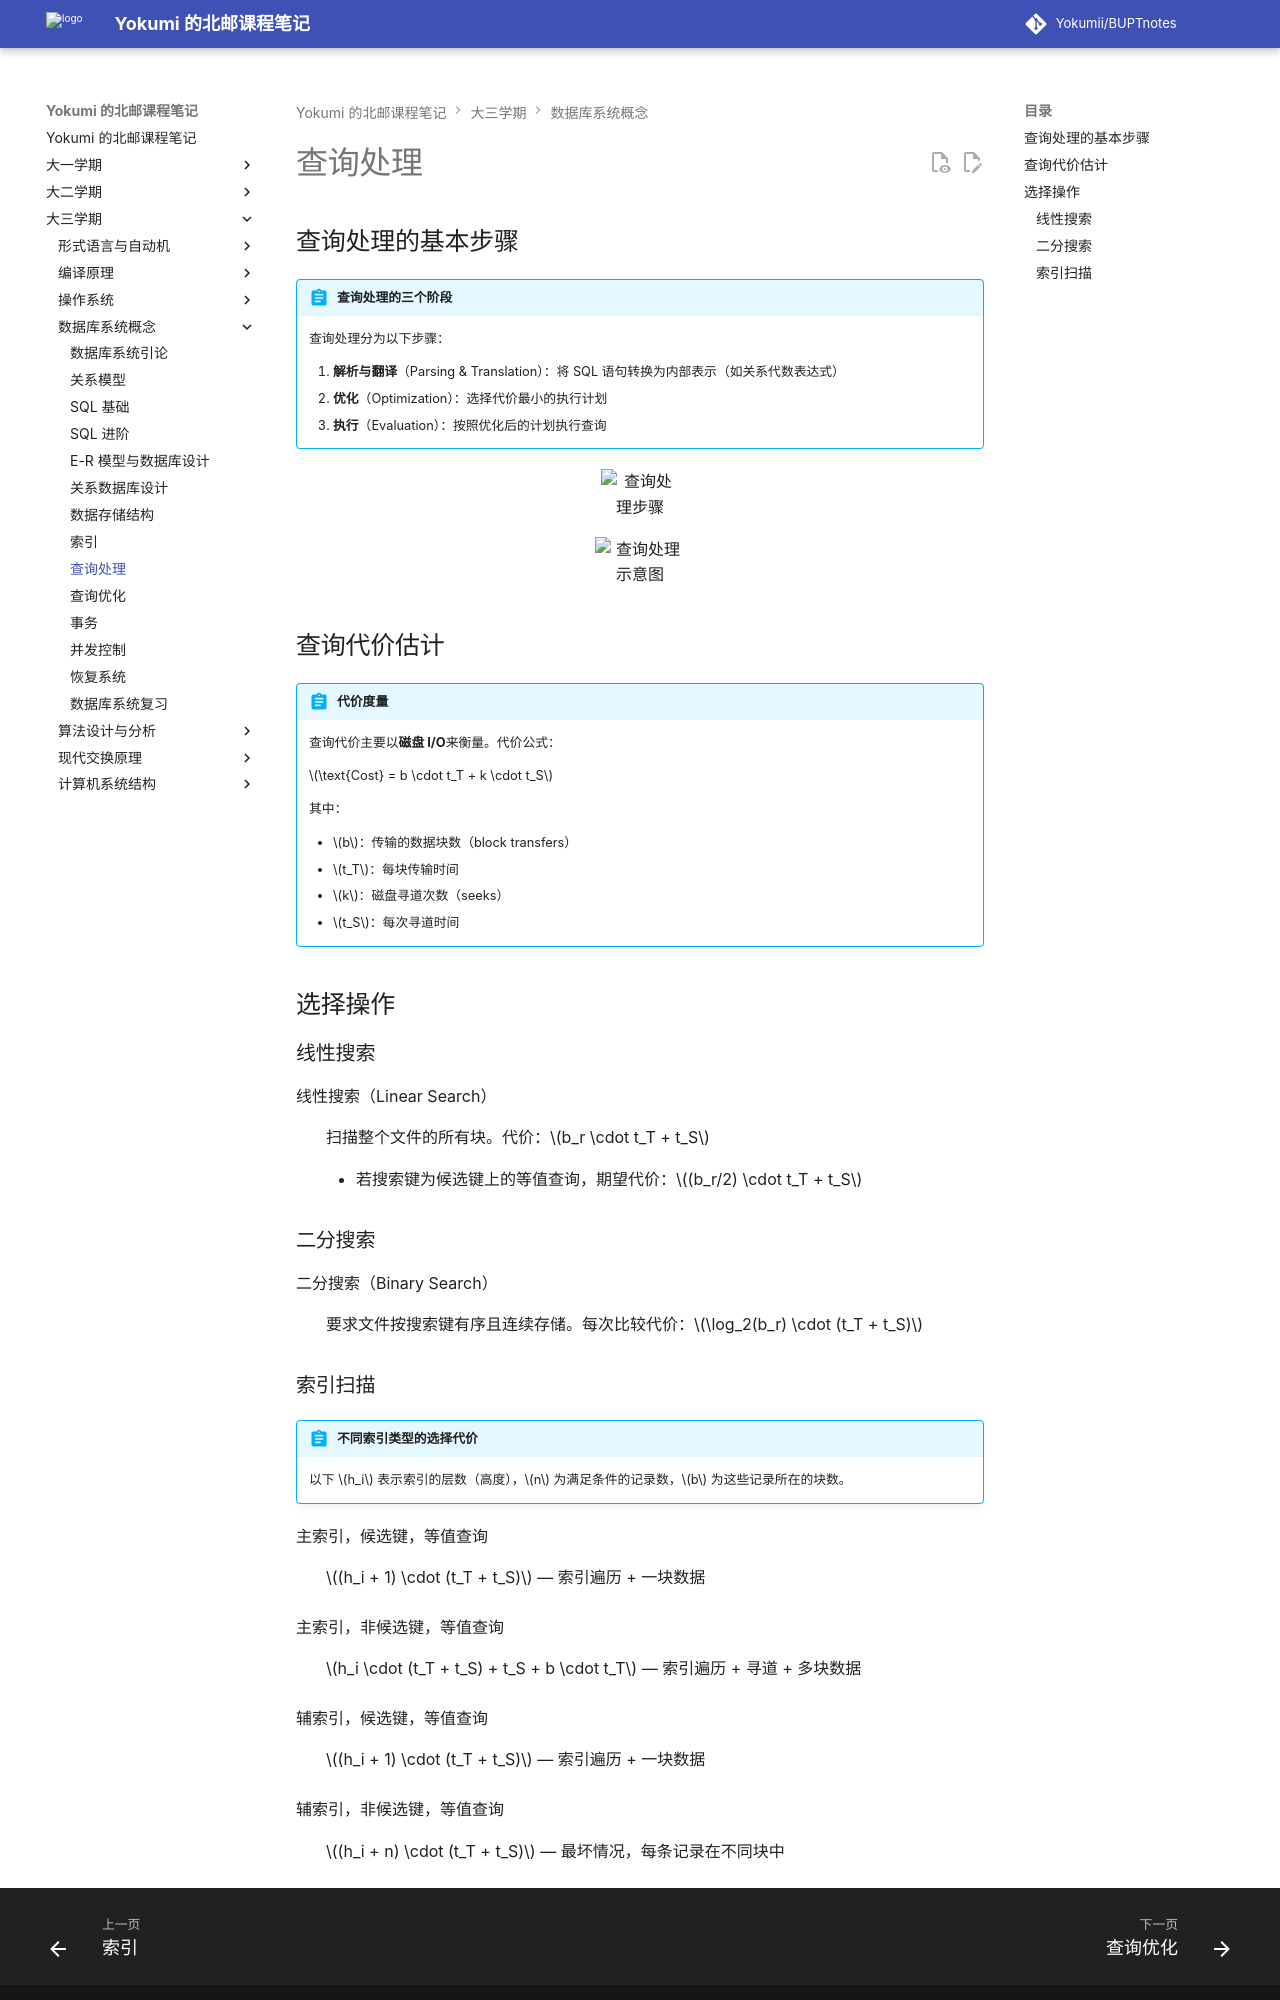

repository: Yokumii/BUPTnotes · page: study/computer-science/database-system-concepts/query-processing/index.html · generator: mkdocs

---
description: 介绍数据库查询处理的解析、优化与执行步骤，讲解查询代价估计以及选择操作的实现算法。
---

# 查询处理

## 查询处理的基本步骤

!!! abstract "查询处理的三个阶段"
    查询处理分为以下步骤：

    1. **解析与翻译**（Parsing & Translation）：将 SQL 语句转换为内部表示（如关系代数表达式）
    2. **优化**（Optimization）：选择代价最小的执行计划
    3. **执行**（Evaluation）：按照优化后的计划执行查询

<figure markdown="span">
  ![查询处理步骤](https://webp-pic.yokumi.cn/2025/12/20251201142549755.png){ loading=lazy width="70%" }
</figure>

<figure markdown="span">
  ![查询处理示意图](https://webp-pic.yokumi.cn/2025/12/20251201142617752.png){ loading=lazy width="70%" }
</figure>

## 查询代价估计

!!! abstract "代价度量"
    查询代价主要以**磁盘 I/O**来衡量。代价公式：

    $\text{Cost} = b \cdot t_T + k \cdot t_S$

    其中：

    - $b$：传输的数据块数（block transfers）
    - $t_T$：每块传输时间
    - $k$：磁盘寻道次数（seeks）
    - $t_S$：每次寻道时间

## 选择操作

### 线性搜索

线性搜索（Linear Search）
: 扫描整个文件的所有块。代价：$b_r \cdot t_T + t_S$

    - 若搜索键为候选键上的等值查询，期望代价：$(b_r/2) \cdot t_T + t_S$

### 二分搜索

二分搜索（Binary Search）
: 要求文件按搜索键有序且连续存储。每次比较代价：$\log_2(b_r) \cdot (t_T + t_S)$
